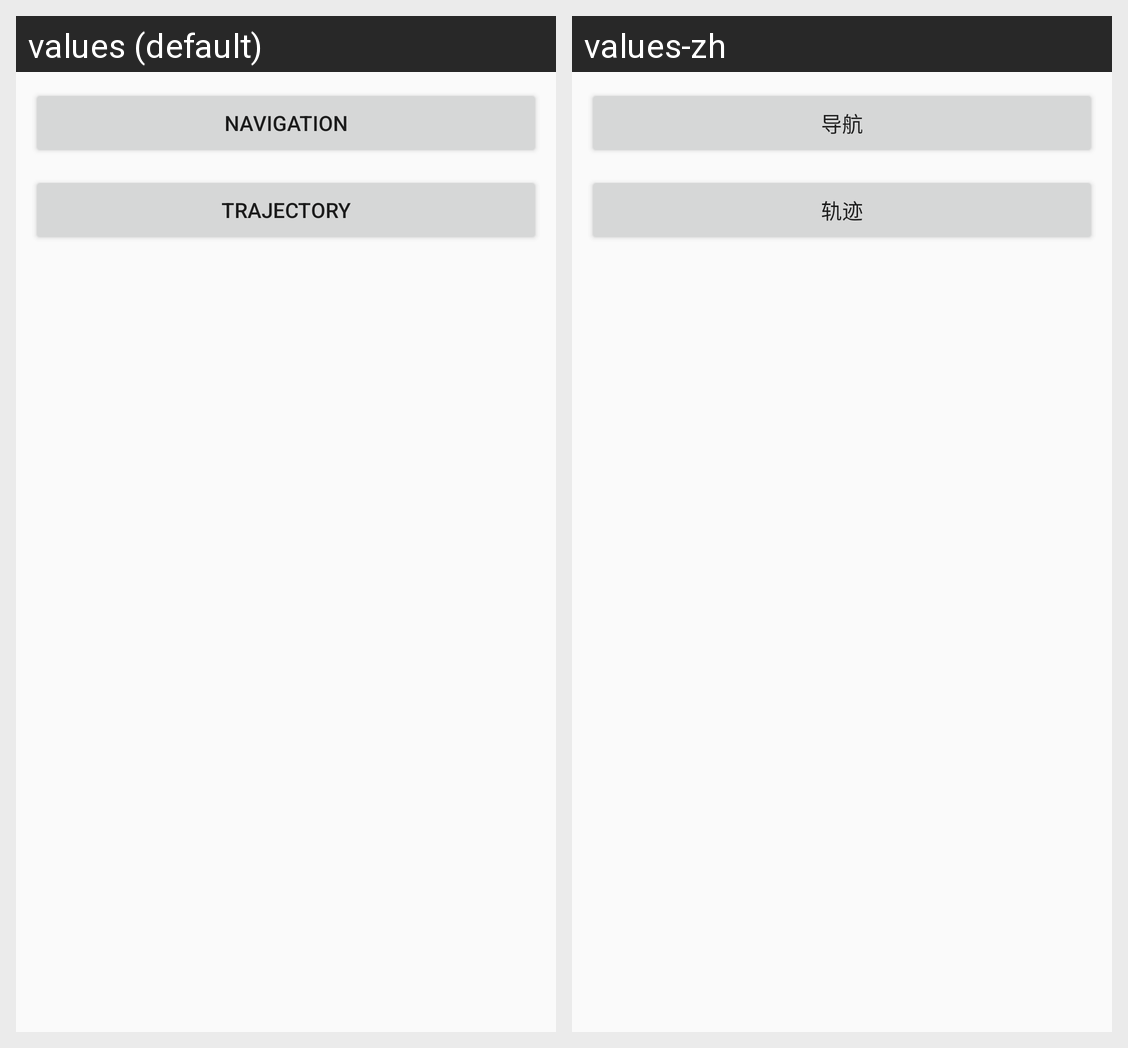

The same Android screen rendered under two of its app's locales, left to right. List the strings drawn on it with the default value and each locale's translation.
Android screen res/layout/marker_dialog.xml rendered under 2 locales, left to right: values (default), values-zh. Device: Nexus 5 (rendered at 1080×1920; each locale shown at half size, 540×960, under a caption strip naming it); theme AppTheme.
Strings drawn on this screen, with the default value and each locale's value (text and hints the layout hard-codes, and strings that could not be matched under every locale, appear in the picture but are not listed):

marker_dialog_navigation_text
  values: Navigation
  values-zh: 导航

marker_dialog_trajectory_text
  values: Trajectory
  values-zh: 轨迹
